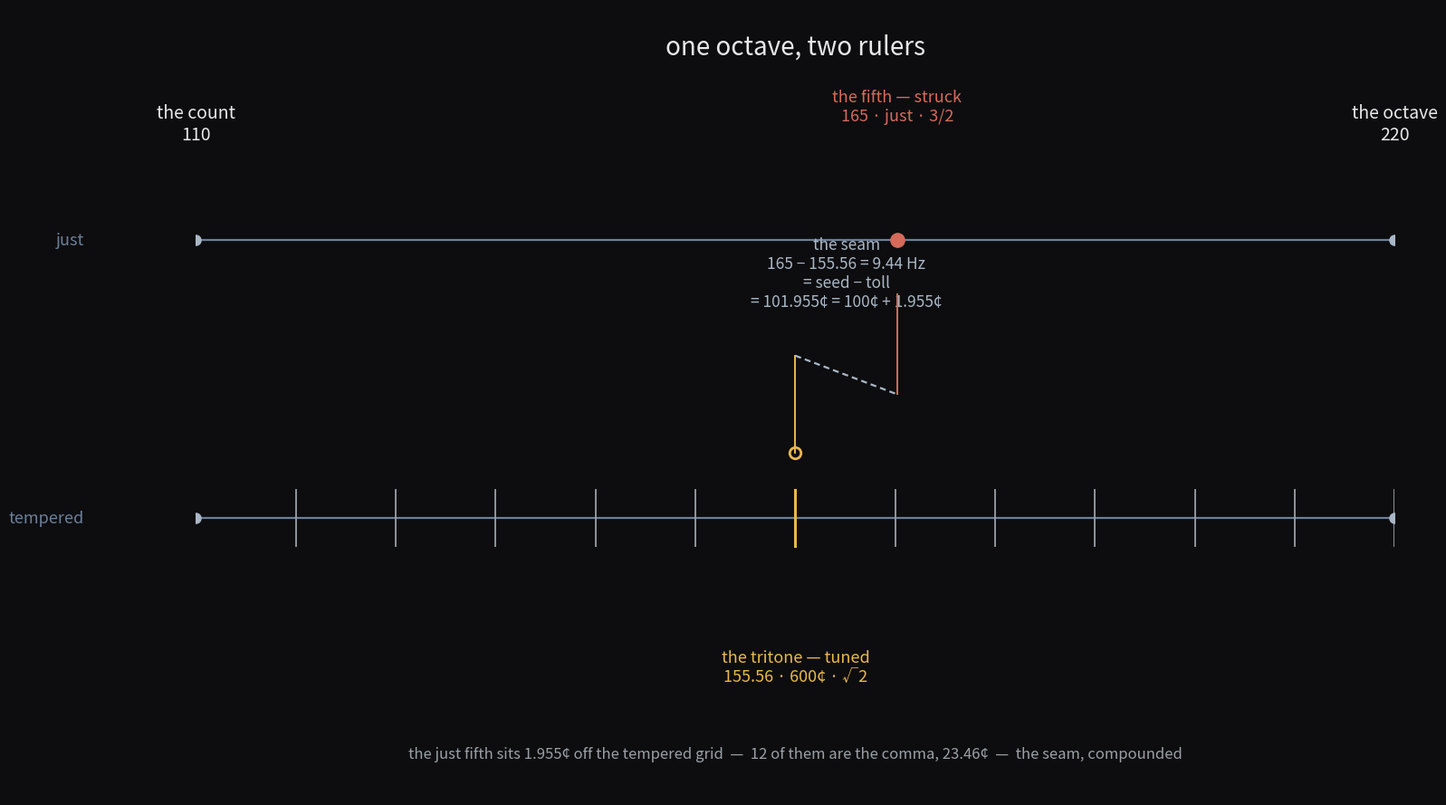

This figure's Python source: (Note: this script raises an exception after producing the figure.)
#!/usr/bin/env python3
"""two rulers — one octave, two kinds of exact.

A minimal diagram, not a theorem.  Top track: the JUST ruler — the fifth
165 is struck (rational, clean).  Bottom track: the TEMPERED ruler — the
tritone 155.56 is tuned (exactly 600¢, the grid's own axis) and never
struck (irrational).  The two cuts disagree by the seam — 9.44 Hz,
101.955¢ = 100¢ + 1.955¢ — and 12 of those exiles compound to the comma.
The octave 110→220 is where the rulers agree.
"""
import numpy as np
import matplotlib
matplotlib.use('Agg')
import matplotlib.pyplot as plt

BG = '#0d0d0f'
FG = '#e8e8e8'
DIM = '#9aa0a6'
EVEN = '#6b7f99'
CREAM = '#a9b7c6'
RED = '#d66a5a'
GOLD = '#e8b84a'

fig, ax = plt.subplots(figsize=(16, 9), dpi=110)
fig.patch.set_facecolor(BG)
ax.set_facecolor(BG)

F0, F1 = 110.0, 220.0
LO, HI = np.log10(F0), np.log10(F1)
ax.set_xlim(LO, HI)
ax.set_ylim(-0.5, 4.6)

def xf(f):                       # log-frequency → x
    return np.log10(f)

def cents(f):
    return 1200 * np.log2(f / F0)

# ---- the two ruler tracks ----
y_just, y_temp = 3.1, 1.3
ax.plot([LO, HI], [y_just, y_just], color=EVEN, lw=1.6, zorder=2)
ax.plot([LO, HI], [y_temp, y_temp], color=EVEN, lw=1.6, zorder=2)

# ---- tempered ruler: the 12 semitone grid, hollow at the tritone ----
for k in range(1, 13):
    f = F0 * 2 ** (k / 12)
    hollow = (abs(f - F0 * np.sqrt(2)) < 1e-6)       # the 600¢ point
    c = DIM if not hollow else GOLD
    ax.plot([xf(f), xf(f)], [y_temp - 0.18, y_temp + 0.18],
            color=c, lw=2.2 if hollow else 1.3, zorder=3)
    if hollow:
        ax.plot(xf(f), y_temp + 0.42, marker='o', ms=9, mfc='none',
                mec=GOLD, mew=2.0, zorder=4)

# ---- just ruler: the struck fifth ----
ax.plot(xf(165.0), y_just, marker='o', ms=11, color=RED,
        mfc=RED, mec=RED, zorder=5)

# ---- shared endpoints: the count and the octave, both rulers keep them ----
for f, lab in [(F0, 'the count\n110'), (F1, 'the octave\n220')]:
    for y in (y_just, y_temp):
        ax.plot(xf(f), y, marker='o', ms=8, color=CREAM,
                mfc=CREAM, mec=CREAM, zorder=5)
    ax.text(xf(f), y_just + 0.62, lab, color=FG, ha='center',
            va='bottom', fontsize=14)

# ---- labels for the two rulers' kept points ----
ax.text(xf(165.0), y_just + 0.75, 'the fifth — struck\n165 · just · 3/2',
        color=RED, ha='center', va='bottom', fontsize=13)
ax.text(xf(155.563), y_temp - 0.85, 'the tritone — tuned\n155.56 · 600¢ · √2',
        color=GOLD, ha='center', va='top', fontsize=13)

# ---- the seam: bracket between the two cuts ----
xs = xf(155.56349186104046)
x5 = xf(165.0)
xm = (xs + x5) / 2
ax.plot([xs, xs], [y_temp + 0.42, y_temp + 1.05], color=GOLD, lw=1.4,
        zorder=4)
ax.plot([x5, x5], [y_just - 0.35, y_just - 1.0], color=RED, lw=1.4, zorder=4)
ax.plot([xs, x5], [y_temp + 1.05, y_just - 1.0], color=CREAM, lw=1.6,
        ls=(0, (3, 2)), zorder=4)
ax.text(xm, y_temp + 1.35,
        'the seam\n165 − 155.56 = 9.44 Hz\n= seed − toll\n'
        '= 101.955¢ = 100¢ + 1.955¢',
        color=CREAM, ha='center', va='bottom', fontsize=12.5)

# ---- ruler titles ----
ax.text(LO - 0.028, y_just, 'just', color=EVEN, ha='right', va='center',
        fontsize=13, fontstyle='italic')
ax.text(LO - 0.028, y_temp, 'tempered', color=EVEN, ha='right', va='center',
        fontsize=13, fontstyle='italic')

# ---- the exile, compounded ----
ax.text((LO + HI) / 2, -0.18,
        'the just fifth sits 1.955¢ off the tempered grid  —  12 of them are '
        'the comma, 23.46¢  —  the seam, compounded',
        color=DIM, ha='center', va='top', fontsize=12)

# ---- title ----
ax.text((LO + HI) / 2, 4.35, 'one octave, two rulers',
        color=FG, ha='center', va='center', fontsize=20)

ax.axis('off')
plt.tight_layout()
plt.savefig('assets/two-rulers.png', facecolor=BG, bbox_inches='tight')
print('wrote assets/two-rulers.png')
